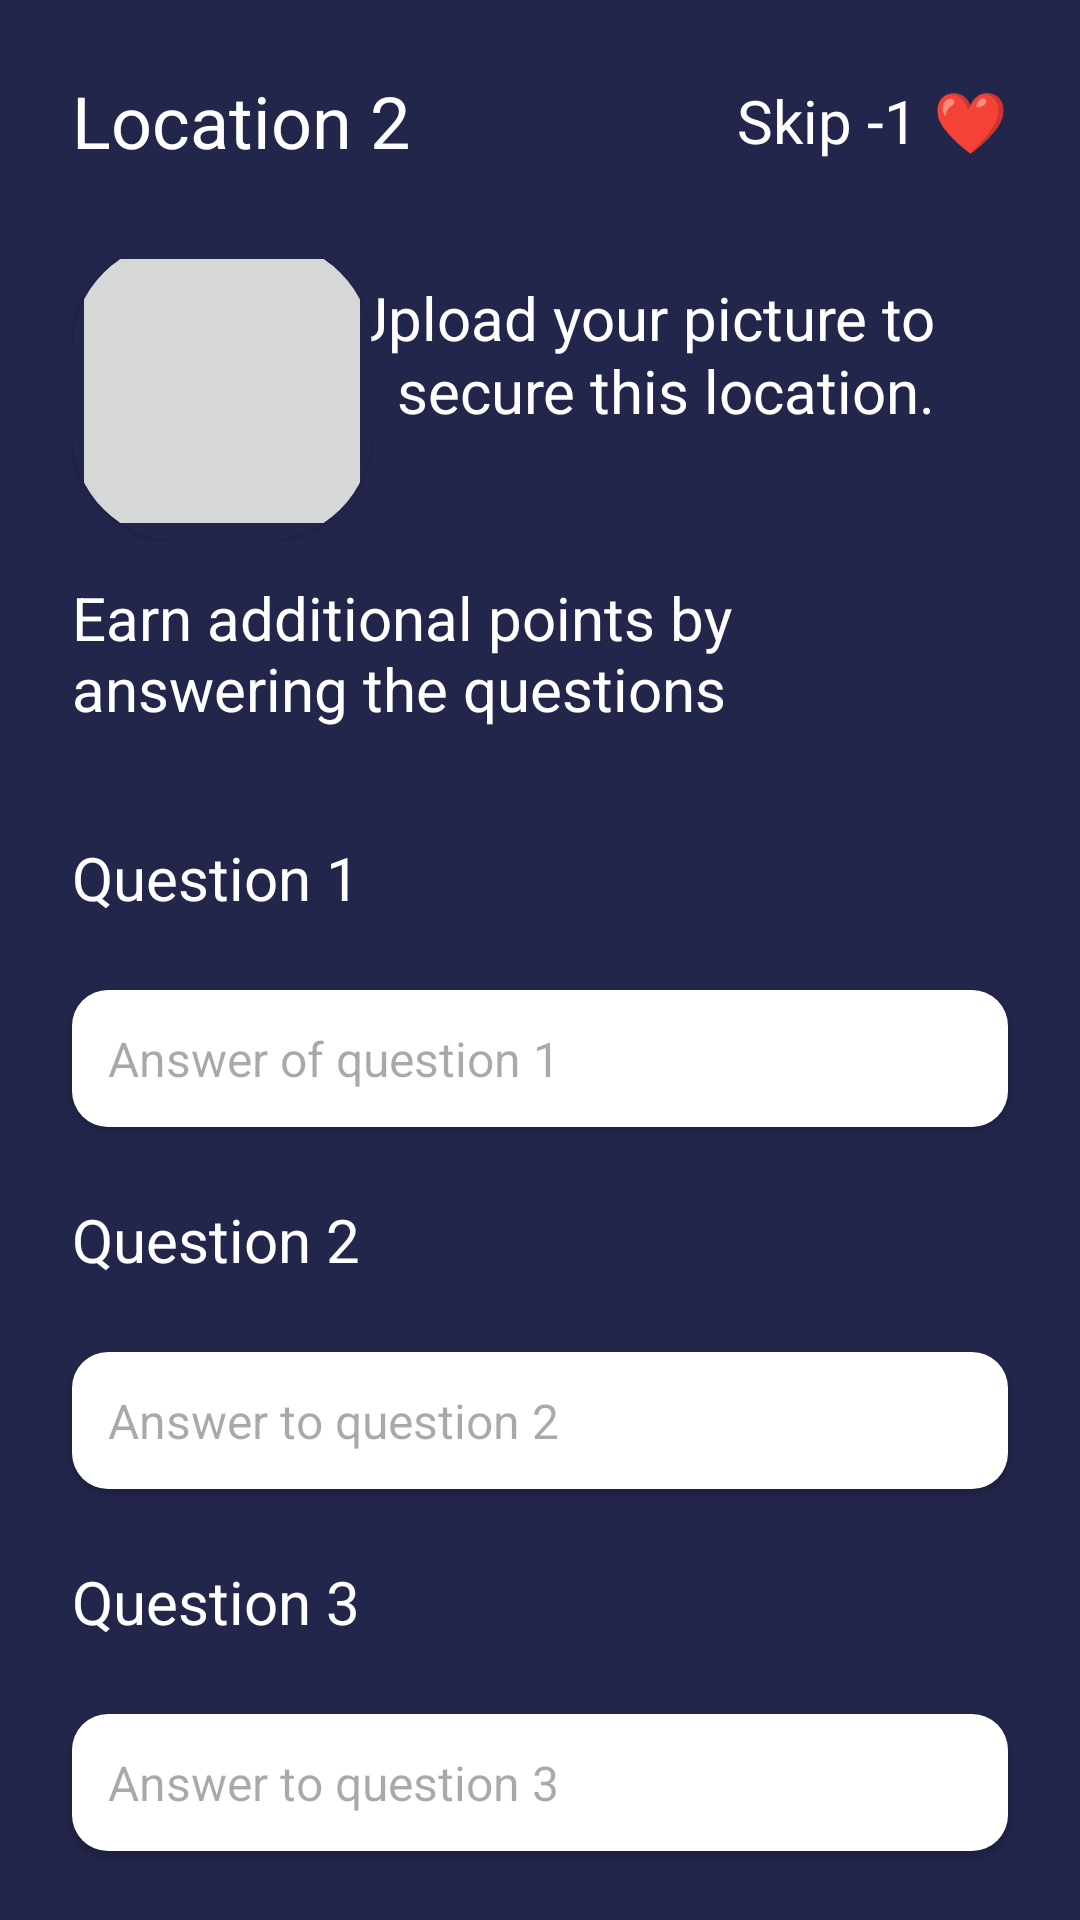

Layout XML and referenced resources for this Android screen:
<!-- AndroidManifest.xml: application theme Theme.RoadToArt -->
<!-- res/layout/fragment_hunt_location_detail.xml -->
<LinearLayout xmlns:android="http://schemas.android.com/apk/res/android"
    xmlns:tools="http://schemas.android.com/tools"
    android:layout_width="match_parent"
    android:layout_height="match_parent"
    xmlns:app="http://schemas.android.com/apk/res-auto"
    tools:context=".fragments.CreateHuntFragment"
    android:orientation="vertical"
    android:background="@color/secondary_blue">

    <RelativeLayout
        android:layout_width="match_parent"
        android:layout_height="wrap_content"
        android:layout_margin="24sp">
        <TextView
            android:layout_width="wrap_content"
            android:layout_height="wrap_content"
            android:textColor="@color/white"
            android:textSize="24sp"
            android:text="Location 2"
            android:layout_centerVertical="true"/>
        
        <TextView
            android:layout_width="wrap_content"
            android:layout_height="wrap_content"
            android:text="Skip -1 ❤"
            android:textColor="@color/white"
            android:textSize="20sp"
            android:layout_alignParentEnd="true"
            android:layout_centerVertical="true"/>
    </RelativeLayout>

    <RelativeLayout
        android:layout_width="match_parent"
        android:layout_height="wrap_content"
        android:layout_marginHorizontal="24dp"
        android:orientation="horizontal">

        <androidx.cardview.widget.CardView
            android:layout_width="100dp"
            android:layout_height="100dp"
            app:cardCornerRadius="36dp"
            android:backgroundTint="@color/secondary_blue">
            <ImageButton
                android:layout_width="match_parent"
                android:layout_height="match_parent"
                android:src="@drawable/create_icon"/>
        </androidx.cardview.widget.CardView>

        <TextView
            android:layout_width="wrap_content"
            android:layout_height="wrap_content"
            android:textColor="@color/white"
            android:textSize="20sp"
            android:layout_marginTop="12dp"
            android:layout_marginEnd="24dp"
            android:inputType="textImeMultiLine"
            android:text="Upload your picture to"
            android:layout_alignParentEnd="true"/>
        <TextView
            android:layout_width="wrap_content"
            android:layout_height="wrap_content"
            android:textSize="20sp"
            android:textColor="@color/white"
            android:text="secure this location."
            android:layout_marginEnd="24dp"
            android:layout_centerVertical="true"
            android:layout_alignParentEnd="true"/>
    </RelativeLayout>
    <TextView
        android:layout_width="match_parent"
        android:layout_height="wrap_content"
        android:padding="12dp"
        android:layout_marginHorizontal="12dp"
        android:textColor="@color/white"
        android:textSize="20sp"
        android:text="Earn additional points by answering the questions"/>

    <TextView
        android:layout_width="wrap_content"
        android:layout_height="wrap_content"
        android:layout_margin="24dp"
        android:textColor="@color/white"
        android:textColorHint="@color/white"
        android:text="Question 1"
        android:textSize="20sp" />

    <androidx.cardview.widget.CardView
        android:layout_width="match_parent"
        android:layout_height="wrap_content"
        android:backgroundTint="@color/secondary_blue"
        android:layout_marginHorizontal="24dp"
        app:cardCornerRadius="12dp">

        <EditText
            android:layout_width="match_parent"
            android:layout_height="wrap_content"
            android:background="@color/white"
            android:padding="12dp"
            android:textSize="16sp"
            android:hint="Answer of question 1"/>
    </androidx.cardview.widget.CardView>

    <TextView
        android:layout_width="wrap_content"
        android:layout_height="wrap_content"
        android:layout_margin="24dp"
        android:textColor="@color/white"
        android:textColorHint="@color/white"
        android:text="Question 2"
        android:textSize="20sp" />

    <androidx.cardview.widget.CardView
        android:layout_width="match_parent"
        android:layout_height="wrap_content"
        android:backgroundTint="@color/secondary_blue"
        android:layout_marginHorizontal="24dp"
        app:cardCornerRadius="12dp">

        <EditText
            android:layout_width="match_parent"
            android:layout_height="wrap_content"
            android:background="@color/white"
            android:padding="12dp"
            android:textSize="16sp"
            android:hint="Answer to question 2"/>
    </androidx.cardview.widget.CardView>

    <TextView
        android:layout_width="wrap_content"
        android:layout_height="wrap_content"
        android:layout_margin="24dp"
        android:textColor="@color/white"
        android:textColorHint="@color/white"
        android:text="Question 3"
        android:textSize="20sp" />

    <androidx.cardview.widget.CardView
        android:layout_width="match_parent"
        android:layout_height="wrap_content"
        android:backgroundTint="@color/secondary_blue"
        android:layout_marginHorizontal="24dp"
        app:cardCornerRadius="12dp">

        <MultiAutoCompleteTextView
            android:layout_width="match_parent"
            android:layout_height="wrap_content"
            android:background="@color/white"
            android:padding="12dp"
            android:textSize="16sp"
            android:hint="Answer to question 3"/>
    </androidx.cardview.widget.CardView>

    <RelativeLayout
        android:layout_width="match_parent"
        android:layout_height="wrap_content"
        android:layout_marginTop="24dp"
        android:layout_marginHorizontal="24dp">
        <Button
            android:layout_width="wrap_content"
            android:layout_height="wrap_content"
            android:id="@+id/hunt_detail_submit_button"
            android:layout_alignParentEnd="true"
            android:backgroundTint="@color/primary_blue"
            android:textColor="@color/red_primary"
            android:text="Submit"/>
    </RelativeLayout>
</LinearLayout>
<!-- resources referenced by this layout -->
<resources>
  <color name="primary_blue">#1C0F4C</color>
  <color name="red_primary">#D91D4C</color>
  <color name="secondary_blue">#23264B</color>
  <color name="white">#FFFFFFFF</color>
  <style name="Theme.RoadToArt" parent="Base.Theme.RoadToArt" />
  <style name="Base.Theme.RoadToArt" parent="Theme.Material3.DayNight.NoActionBar">
          
          
      </style>
</resources>
